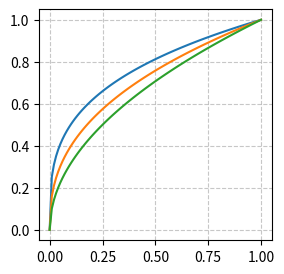

Generate this figure with matplotlib:
import numpy as np
import matplotlib.pyplot as plt

# 创建x值的数组
x = np.linspace(0, 1, 100)

# 创建图形和坐标轴
fig, ax = plt.subplots(figsize=(3, 3))

# 绘制多条pow曲线
powers = [.3, .4, 0.5]
for power in powers:
    y = np.power(x, power)
    ax.plot(x, y, label=f'x^{power}')

# 设置图形标题和标签
# ax.set_title('Multiple Power Curves')
# ax.set_xlabel('x')
# ax.set_ylabel('y')

# 添加图例
# ax.legend()

# 添加网格线
ax.grid(True, linestyle='--', alpha=0.7)

# 保存为SVG格式
plt.savefig('power_curves.svg', format='svg', dpi=300, bbox_inches='tight')

print("SVG文件已保存为 'power_curves.svg'")